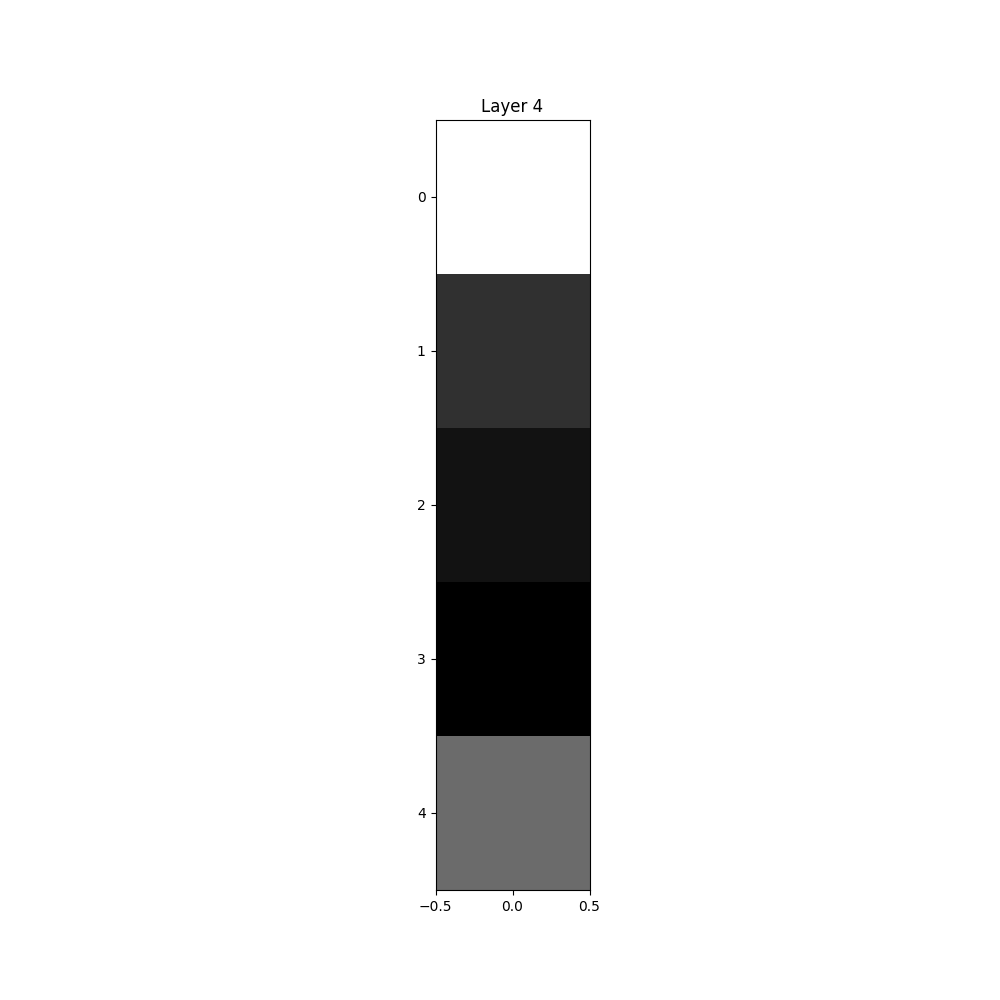

Values plotted in this chart, from the file beside it:
, 0
0, 3.215
1, 2.071
2, 1.895
3, 1.794
4, 2.392
